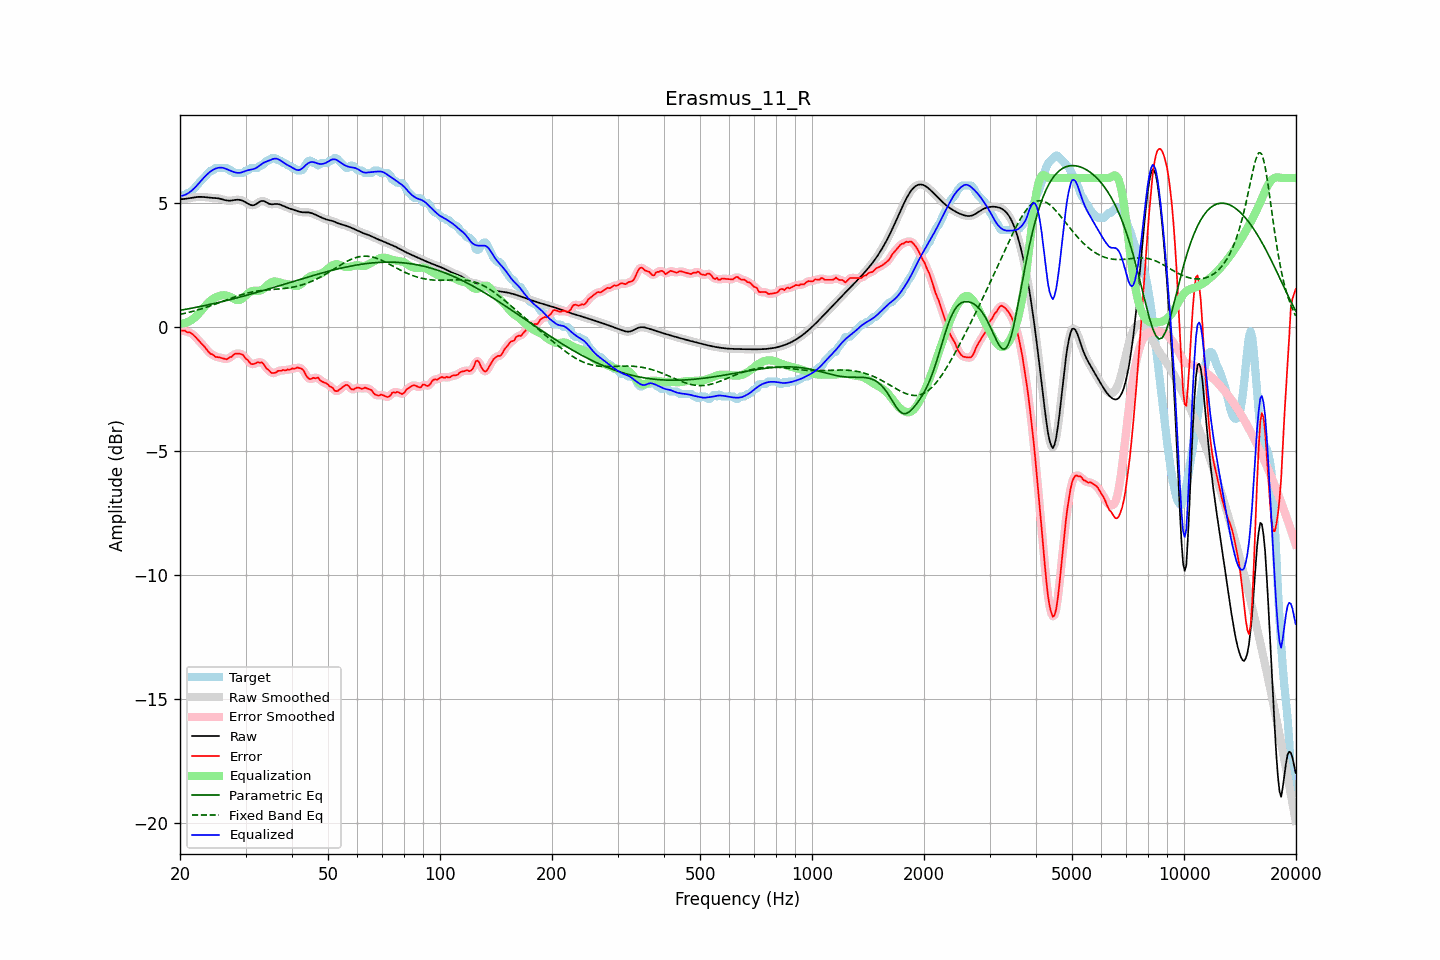

The table this chart was drawn from, first rows:
frequency, raw, error, smoothed, error_smoothed, equalization, parametric_eq, fixed_band_eq, equalized_raw, equalized_smoothed, target
20.00, 5.14, -0.13, 5.14, -0.13, 0.14, 0.67, 0.50, 5.28, 5.28, 5.27
20.20, 5.15, -0.15, 5.15, -0.14, 0.14, 0.68, 0.52, 5.28, 5.28, 5.30
20.40, 5.15, -0.15, 5.15, -0.15, 0.15, 0.69, 0.53, 5.30, 5.30, 5.30
20.61, 5.16, -0.14, 5.16, -0.17, 0.16, 0.70, 0.55, 5.32, 5.32, 5.30
20.81, 5.17, -0.20, 5.17, -0.18, 0.18, 0.71, 0.56, 5.35, 5.35, 5.37
21.02, 5.18, -0.22, 5.18, -0.21, 0.20, 0.73, 0.58, 5.38, 5.38, 5.40
21.23, 5.19, -0.21, 5.19, -0.23, 0.23, 0.74, 0.60, 5.43, 5.43, 5.41
21.44, 5.20, -0.26, 5.20, -0.26, 0.27, 0.75, 0.61, 5.48, 5.48, 5.46
21.66, 5.21, -0.30, 5.21, -0.30, 0.32, 0.76, 0.63, 5.53, 5.53, 5.52
21.87, 5.22, -0.37, 5.22, -0.37, 0.37, 0.78, 0.65, 5.60, 5.59, 5.59
22.09, 5.23, -0.43, 5.23, -0.43, 0.43, 0.79, 0.67, 5.66, 5.66, 5.66
22.31, 5.24, -0.50, 5.24, -0.50, 0.49, 0.80, 0.68, 5.73, 5.73, 5.74
22.54, 5.24, -0.57, 5.24, -0.57, 0.57, 0.82, 0.70, 5.81, 5.81, 5.81
22.76, 5.24, -0.65, 5.24, -0.64, 0.64, 0.83, 0.72, 5.88, 5.88, 5.89
22.99, 5.24, -0.71, 5.24, -0.71, 0.72, 0.84, 0.74, 5.96, 5.96, 5.95
23.22, 5.23, -0.77, 5.23, -0.78, 0.79, 0.86, 0.76, 6.03, 6.03, 6.01
23.45, 5.22, -0.86, 5.22, -0.86, 0.87, 0.87, 0.79, 6.09, 6.09, 6.08
23.69, 5.22, -0.94, 5.22, -0.94, 0.94, 0.88, 0.81, 6.15, 6.15, 6.16
23.92, 5.21, -1.02, 5.21, -1.02, 1.00, 0.90, 0.83, 6.21, 6.21, 6.23
24.16, 5.20, -1.09, 5.21, -1.07, 1.06, 0.91, 0.85, 6.26, 6.26, 6.29
24.40, 5.20, -1.10, 5.20, -1.11, 1.11, 0.93, 0.87, 6.31, 6.31, 6.30
24.65, 5.20, -1.14, 5.20, -1.15, 1.15, 0.94, 0.90, 6.35, 6.35, 6.34
24.89, 5.19, -1.21, 5.19, -1.18, 1.18, 0.96, 0.92, 6.38, 6.38, 6.40
25.14, 5.19, -1.21, 5.19, -1.21, 1.21, 0.97, 0.94, 6.40, 6.40, 6.40
25.39, 5.18, -1.22, 5.18, -1.23, 1.24, 0.99, 0.97, 6.41, 6.41, 6.40
25.65, 5.16, -1.24, 5.16, -1.24, 1.26, 1.00, 0.99, 6.42, 6.42, 6.40
25.91, 5.15, -1.25, 5.15, -1.25, 1.27, 1.02, 1.02, 6.42, 6.42, 6.40
26.16, 5.13, -1.27, 5.13, -1.28, 1.28, 1.03, 1.04, 6.41, 6.41, 6.40
26.43, 5.11, -1.29, 5.11, -1.29, 1.28, 1.05, 1.07, 6.39, 6.39, 6.40
26.69, 5.10, -1.30, 5.10, -1.29, 1.26, 1.06, 1.09, 6.36, 6.36, 6.40
26.96, 5.09, -1.27, 5.09, -1.27, 1.24, 1.08, 1.12, 6.33, 6.33, 6.36
27.23, 5.09, -1.21, 5.09, -1.24, 1.22, 1.10, 1.14, 6.30, 6.30, 6.30
27.50, 5.09, -1.21, 5.09, -1.19, 1.18, 1.11, 1.16, 6.28, 6.28, 6.30
27.77, 5.10, -1.14, 5.10, -1.14, 1.15, 1.13, 1.19, 6.25, 6.25, 6.24
28.05, 5.11, -1.09, 5.11, -1.10, 1.12, 1.15, 1.21, 6.23, 6.23, 6.20
28.33, 5.12, -1.08, 5.12, -1.07, 1.09, 1.16, 1.23, 6.21, 6.21, 6.20
28.62, 5.13, -1.07, 5.12, -1.07, 1.08, 1.18, 1.25, 6.21, 6.21, 6.20
28.90, 5.12, -1.08, 5.12, -1.08, 1.09, 1.20, 1.27, 6.21, 6.21, 6.20
29.19, 5.10, -1.09, 5.11, -1.09, 1.11, 1.21, 1.30, 6.22, 6.22, 6.20
29.48, 5.08, -1.12, 5.08, -1.14, 1.16, 1.23, 1.31, 6.24, 6.24, 6.20
29.78, 5.05, -1.19, 5.05, -1.19, 1.21, 1.25, 1.33, 6.26, 6.26, 6.24
30.08, 5.01, -1.28, 5.01, -1.26, 1.27, 1.27, 1.35, 6.29, 6.29, 6.30
30.38, 4.98, -1.32, 4.97, -1.34, 1.33, 1.29, 1.37, 6.31, 6.31, 6.30
30.68, 4.94, -1.41, 4.94, -1.41, 1.38, 1.30, 1.38, 6.32, 6.32, 6.34
30.99, 4.91, -1.49, 4.91, -1.47, 1.42, 1.32, 1.40, 6.34, 6.34, 6.40
31.30, 4.90, -1.50, 4.90, -1.50, 1.45, 1.34, 1.41, 6.35, 6.35, 6.40
31.61, 4.91, -1.49, 4.91, -1.49, 1.46, 1.36, 1.42, 6.36, 6.37, 6.40
31.93, 4.93, -1.47, 4.94, -1.46, 1.46, 1.38, 1.43, 6.39, 6.39, 6.40
32.24, 4.98, -1.42, 4.98, -1.44, 1.45, 1.40, 1.44, 6.43, 6.43, 6.40
32.57, 5.02, -1.43, 5.02, -1.42, 1.46, 1.41, 1.45, 6.48, 6.48, 6.45
32.89, 5.06, -1.44, 5.06, -1.42, 1.47, 1.43, 1.46, 6.53, 6.53, 6.50
33.22, 5.08, -1.43, 5.08, -1.45, 1.50, 1.45, 1.47, 6.57, 6.57, 6.50
33.55, 5.08, -1.49, 5.07, -1.51, 1.54, 1.47, 1.48, 6.61, 6.61, 6.57
33.89, 5.05, -1.59, 5.05, -1.58, 1.60, 1.49, 1.48, 6.64, 6.64, 6.64
34.23, 5.01, -1.69, 5.01, -1.67, 1.66, 1.51, 1.49, 6.67, 6.67, 6.70
34.57, 4.97, -1.73, 4.98, -1.74, 1.72, 1.53, 1.49, 6.69, 6.69, 6.70
34.92, 4.95, -1.79, 4.95, -1.80, 1.77, 1.55, 1.50, 6.72, 6.72, 6.74
35.27, 4.94, -1.86, 4.94, -1.84, 1.80, 1.57, 1.50, 6.75, 6.75, 6.80
35.62, 4.94, -1.86, 4.94, -1.86, 1.83, 1.59, 1.51, 6.77, 6.77, 6.80
35.97, 4.95, -1.85, 4.95, -1.85, 1.83, 1.61, 1.51, 6.78, 6.78, 6.80
... 635 more rows
